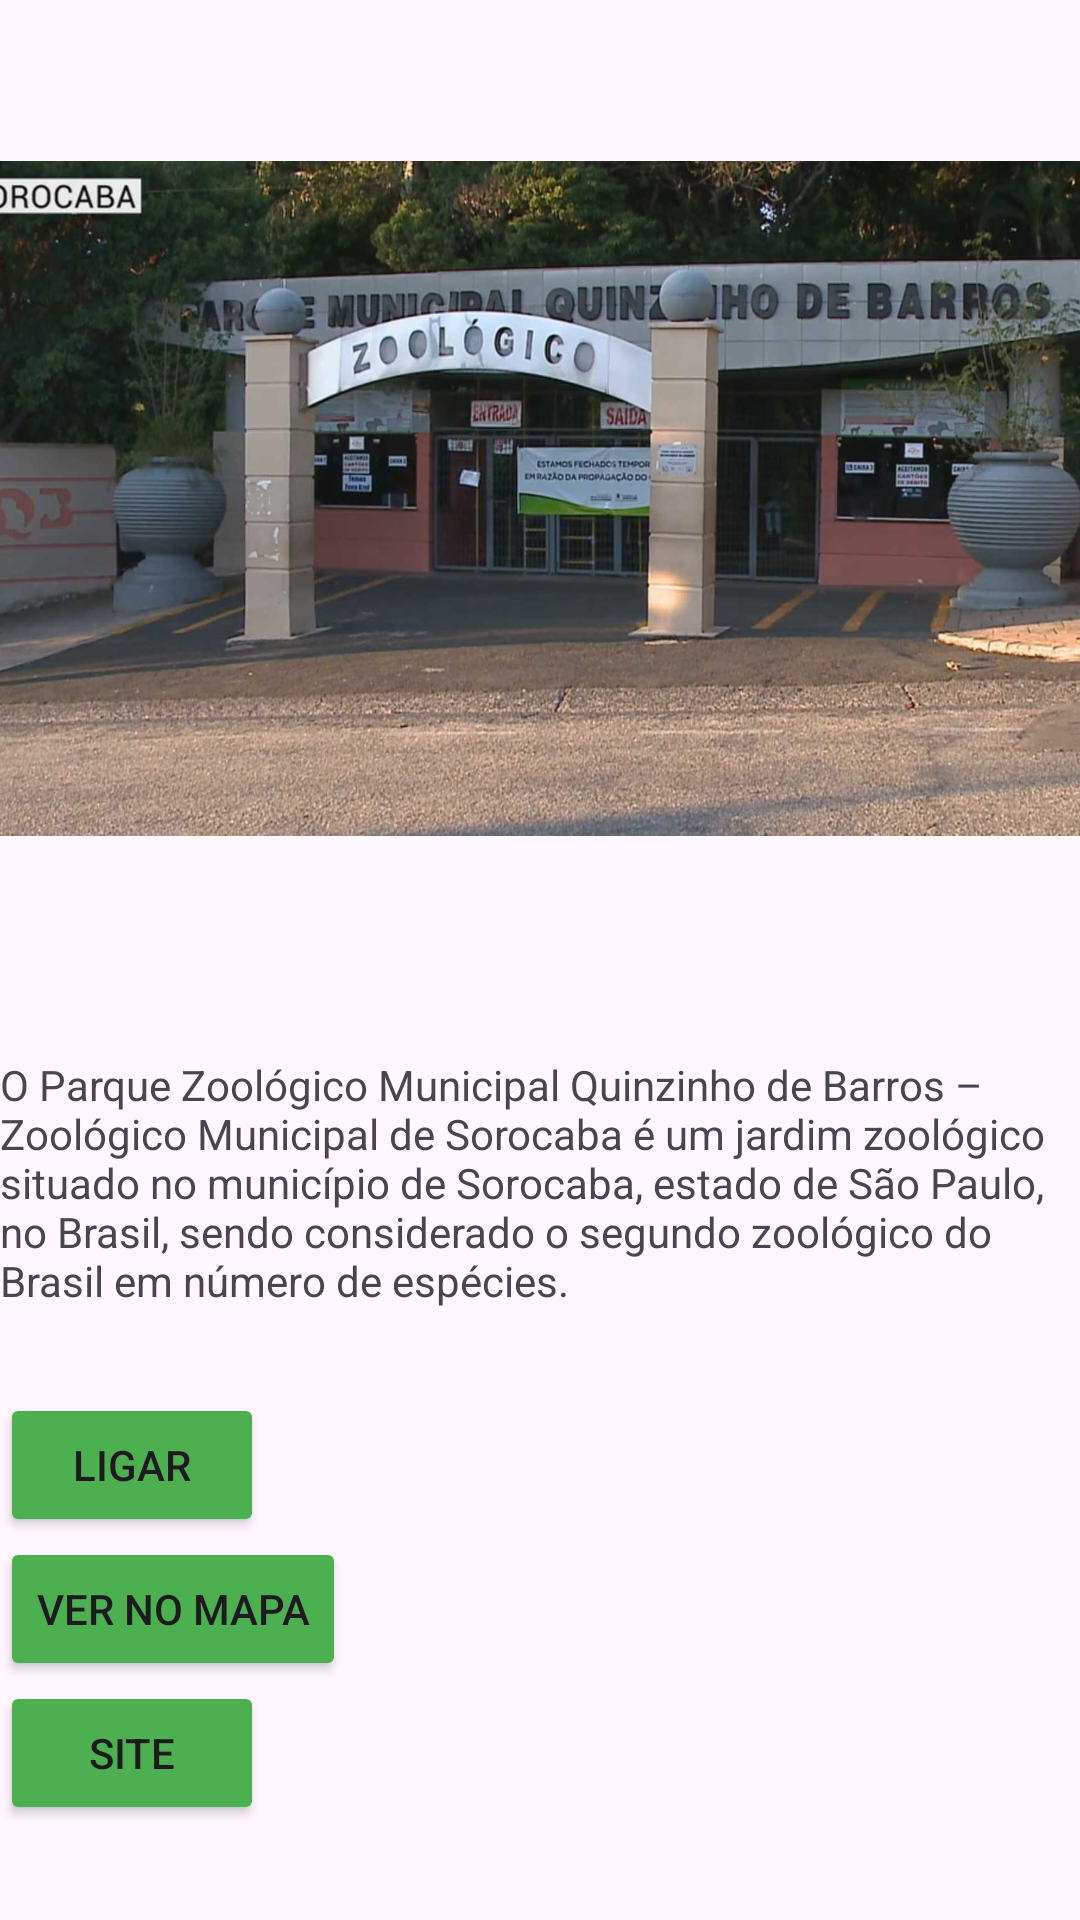

Layout XML and referenced resources for this Android screen:
<!-- AndroidManifest.xml: activity theme Theme.Ac1Guia -->
<!-- res/layout/activity_local1.xml -->
<?xml version="1.0" encoding="utf-8"?>
<androidx.constraintlayout.widget.ConstraintLayout xmlns:android="http://schemas.android.com/apk/res/android"
    xmlns:app="http://schemas.android.com/apk/res-auto"
    xmlns:tools="http://schemas.android.com/tools"
    android:id="@+id/main"
    android:layout_width="match_parent"
    android:layout_height="match_parent"
    tools:context=".LocalActivity1">

    <ImageView
        android:id="@+id/imageView3"
        android:layout_width="400dp"
        android:layout_height="300dp"
        android:layout_marginTop="16dp"
        app:layout_constraintEnd_toEndOf="parent"
        app:layout_constraintHorizontal_bias="0.491"
        app:layout_constraintStart_toStartOf="parent"
        app:layout_constraintTop_toTopOf="parent"
        android:src="@drawable/zoo2" />

    <TextView
        android:id="@+id/textView"
        android:layout_width="wrap_content"
        android:layout_height="wrap_content"
        android:layout_marginTop="36dp"
        android:text="O Parque Zoológico Municipal Quinzinho de Barros – Zoológico Municipal de Sorocaba é um jardim zoológico situado no município de Sorocaba, estado de São Paulo, no Brasil, sendo considerado o segundo zoológico do Brasil em número de espécies."
        app:layout_constraintEnd_toEndOf="parent"
        app:layout_constraintHorizontal_bias="0.498"
        app:layout_constraintStart_toStartOf="parent"
        app:layout_constraintTop_toBottomOf="@+id/imageView3" />

    <Button
        android:id="@+id/btnFazerLigacao"
        android:layout_width="wrap_content"
        android:layout_height="wrap_content"
        android:layout_marginTop="28dp"
        android:backgroundTint="#4CAF50"
        android:text="Ligar"
        app:layout_constraintTop_toBottomOf="@+id/textView"
        tools:layout_editor_absoluteX="23dp" />

    <Button
        android:id="@+id/btnMapa"
        android:layout_width="wrap_content"
        android:layout_height="wrap_content"
        android:backgroundTint="#4CAF50"
        android:text="Ver no Mapa"
        app:layout_constraintTop_toBottomOf="@+id/btnFazerLigacao"
        tools:layout_editor_absoluteX="23dp" />

    <Button
        android:id="@+id/btnSite"
        android:layout_width="wrap_content"
        android:layout_height="wrap_content"
        android:backgroundTint="#4CAF50"
        android:text="Site"
        app:layout_constraintTop_toBottomOf="@+id/btnMapa"
        tools:layout_editor_absoluteX="25dp" />
</androidx.constraintlayout.widget.ConstraintLayout>
<!-- resources referenced by this layout -->
<resources>
  <!-- drawable zoo2: jpg bitmap (drawable, 154712 bytes) -->
  <style name="Theme.Ac1Guia" parent="Base.Theme.Ac1Guia" />
  <style name="Base.Theme.Ac1Guia" parent="Theme.Material3.DayNight.NoActionBar">
          
          
      </style>
</resources>
